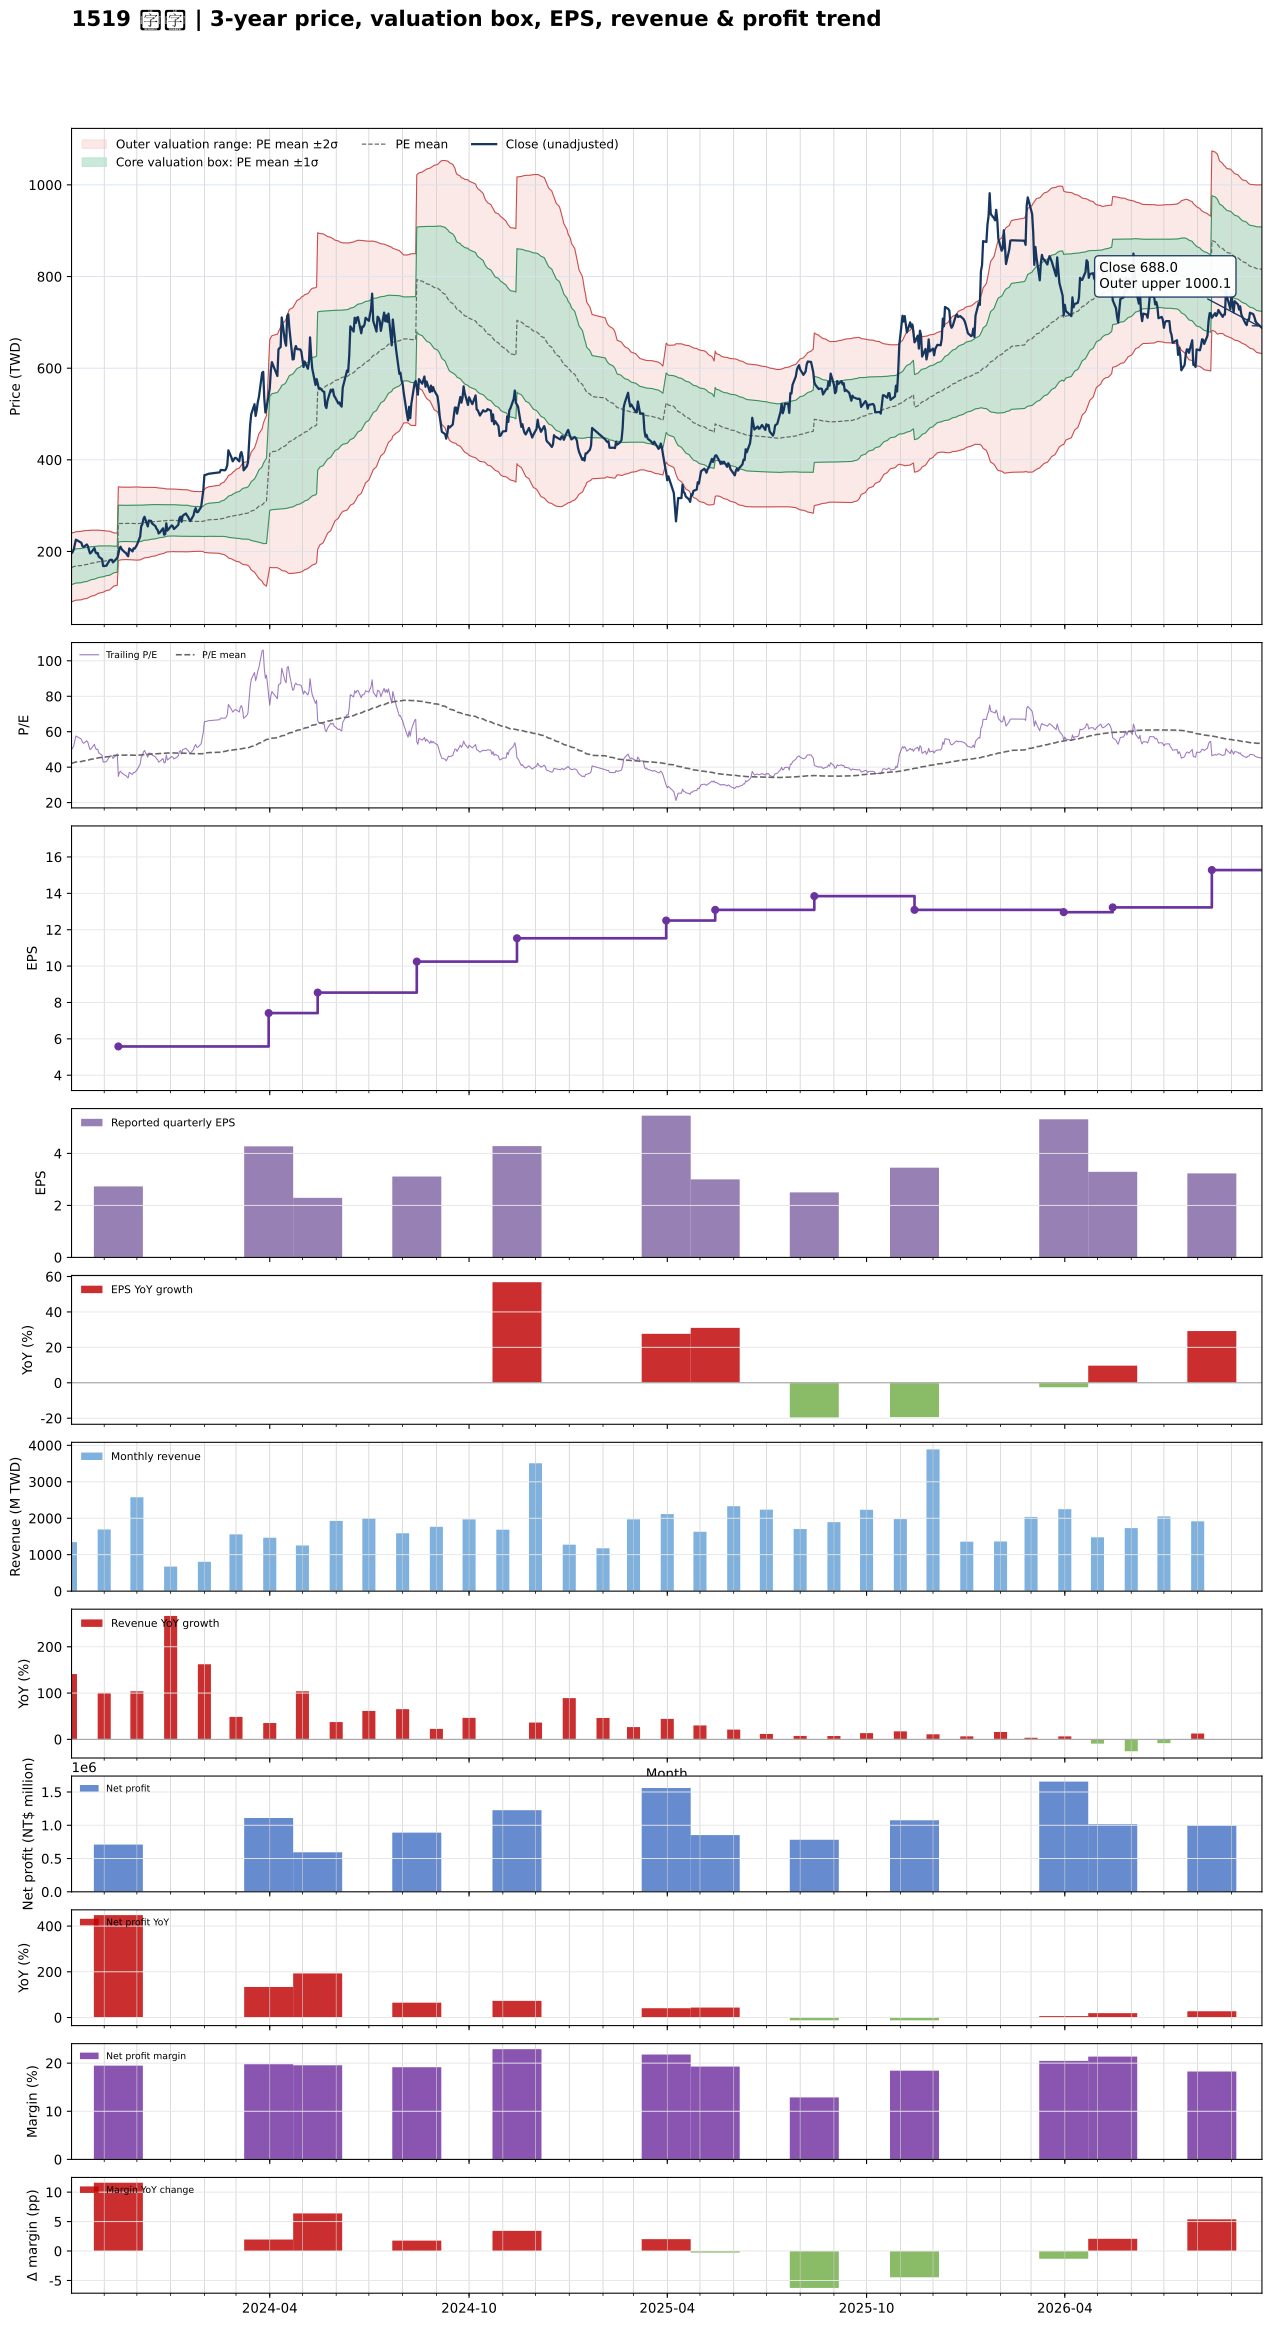

Data behind this chart, as committed beside it:
date, close, available_date, period_end, eps, ttm_eps, pe, pe_mean, pe_std, price_m2, price_m1, price_mean, price_p1, price_p2, forward_eps, forward_pe, forward_pe_mean, forward_pe_std, forward_price_m2, forward_price_m1, forward_price_mean, forward_price_p1, forward_price_p2
2023-10-02, 196.1, 2023-08-14, 2023-06-30, 2.08, 3.922, 50, 42.12, 9.603, 89.87, 127.5, 165.2, 202.9, 240.5, , , , , , , , , 
2023-10-03, 198.7, 2023-08-14, 2023-06-30, 2.08, 3.922, 50.67, 42.32, 9.538, 91.14, 128.5, 166, 203.4, 240.8, , , , , , , , , 
2023-10-04, 204, 2023-08-14, 2023-06-30, 2.08, 3.922, 52.01, 42.5, 9.513, 92.06, 129.4, 166.7, 204, 241.3, , , , , , , , , 
2023-10-05, 215.6, 2023-08-14, 2023-06-30, 2.08, 3.922, 54.98, 42.71, 9.505, 92.94, 130.2, 167.5, 204.8, 242.1, , , , , , , , , 
2023-10-06, 225.8, 2023-08-14, 2023-06-30, 2.08, 3.922, 57.57, 42.94, 9.523, 93.72, 131.1, 168.4, 205.8, 243.1, , , , , , , , , 
2023-10-11, 219, 2023-08-14, 2023-06-30, 2.08, 3.922, 55.84, 43.16, 9.523, 94.56, 131.9, 169.3, 206.6, 243.9, , , , , , , , , 
2023-10-12, 211.9, 2023-08-14, 2023-06-30, 2.08, 3.922, 54.02, 43.35, 9.502, 95.49, 132.8, 170, 207.3, 244.6, , , , , , , , , 
2023-10-13, 209.6, 2023-08-14, 2023-06-30, 2.08, 3.922, 53.45, 43.54, 9.476, 96.43, 133.6, 170.8, 207.9, 245.1, , , , , , , , , 
2023-10-16, 215.3, 2023-08-14, 2023-06-30, 2.08, 3.922, 54.89, 43.75, 9.453, 97.42, 134.5, 171.6, 208.6, 245.7, , , , , , , , , 
2023-10-17, 211.9, 2023-08-14, 2023-06-30, 2.08, 3.922, 54.02, 43.95, 9.41, 98.55, 135.5, 172.4, 209.3, 246.2, , , , , , , , , 
2023-10-18, 202.9, 2023-08-14, 2023-06-30, 2.08, 3.922, 51.72, 44.12, 9.358, 99.65, 136.3, 173, 209.7, 246.4, , , , , , , , , 
2023-10-19, 195.7, 2023-08-14, 2023-06-30, 2.08, 3.922, 49.9, 44.3, 9.271, 101, 137.4, 173.7, 210.1, 246.4, , , , , , , , , 
2023-10-20, 197.6, 2023-08-14, 2023-06-30, 2.08, 3.922, 50.38, 44.48, 9.176, 102.5, 138.4, 174.4, 210.4, 246.4, , , , , , , , , 
2023-10-23, 207.4, 2023-08-14, 2023-06-30, 2.08, 3.922, 52.87, 44.68, 9.094, 103.9, 139.6, 175.2, 210.9, 246.5, , , , , , , , , 
2023-10-24, 198.7, 2023-08-14, 2023-06-30, 2.08, 3.922, 50.67, 44.85, 9.002, 105.3, 140.6, 175.9, 211.2, 246.5, , , , , , , , , 
2023-10-25, 195.7, 2023-08-14, 2023-06-30, 2.08, 3.922, 49.9, 45, 8.939, 106.4, 141.4, 176.5, 211.5, 246.6, , , , , , , , , 
2023-10-26, 196.8, 2023-08-14, 2023-06-30, 2.08, 3.922, 50.19, 45.16, 8.848, 107.7, 142.4, 177.1, 211.8, 246.5, , , , , , , , , 
2023-10-27, 188.6, 2023-08-14, 2023-06-30, 2.08, 3.922, 48.08, 45.31, 8.755, 109, 143.4, 177.7, 212, 246.4, , , , , , , , , 
2023-10-30, 183.3, 2023-08-14, 2023-06-30, 2.08, 3.922, 46.74, 45.44, 8.654, 110.3, 144.3, 178.2, 212.1, 246.1, , , , , , , , , 
2023-10-31, 168.3, 2023-08-14, 2023-06-30, 2.08, 3.922, 42.91, 45.51, 8.593, 111.1, 144.8, 178.5, 212.2, 245.9, , , , , , , , , 
2023-11-01, 168.3, 2023-08-14, 2023-06-30, 2.08, 3.922, 42.91, 45.6, 8.507, 112.1, 145.5, 178.9, 212.2, 245.6, , , , , , , , , 
2023-11-02, 168.7, 2023-08-14, 2023-06-30, 2.08, 3.922, 43.01, 45.71, 8.401, 113.4, 146.3, 179.3, 212.2, 245.1, , , , , , , , , 
2023-11-03, 169, 2023-08-14, 2023-06-30, 2.08, 3.922, 43.1, 45.82, 8.275, 114.8, 147.2, 179.7, 212.1, 244.6, , , , , , , , , 
2023-11-06, 181.1, 2023-08-14, 2023-06-30, 2.08, 3.922, 46.17, 45.94, 8.171, 116.1, 148.1, 180.2, 212.2, 244.3, , , , , , , , , 
2023-11-07, 181.8, 2023-08-14, 2023-06-30, 2.08, 3.922, 46.36, 46.11, 7.963, 118.4, 149.6, 180.8, 212.1, 243.3, , , , , , , , , 
2023-11-08, 181.8, 2023-08-14, 2023-06-30, 2.08, 3.922, 46.36, 46.27, 7.77, 120.5, 151, 181.5, 211.9, 242.4, , , , , , , , , 
2023-11-09, 176.2, 2023-08-14, 2023-06-30, 2.08, 3.922, 44.92, 46.42, 7.556, 122.8, 152.4, 182.1, 211.7, 241.3, , , , , , , , , 
2023-11-10, 178.4, 2023-08-14, 2023-06-30, 2.08, 3.922, 45.5, 46.56, 7.388, 124.6, 153.6, 182.6, 211.6, 240.5, , , , , , , , , 
2023-11-13, 186, 2023-08-14, 2023-06-30, 2.08, 3.922, 47.41, 46.7, 7.241, 126.3, 154.7, 183.1, 211.5, 239.9, , , , , , , , , 
2023-11-14, 194.2, 2023-11-14, 2023-09-30, 2.73, 5.582, 34.79, 46.72, 7.196, 180.5, 220.6, 260.8, 301, 341.2, , , , , , , , , 
2023-11-15, 207, 2023-11-14, 2023-09-30, 2.73, 5.582, 37.08, 46.75, 7.156, 181.1, 221, 261, 300.9, 340.8, , , , , , , , , 
2023-11-16, 210.4, 2023-11-14, 2023-09-30, 2.73, 5.582, 37.69, 46.77, 7.116, 181.7, 221.4, 261.1, 300.8, 340.5, , , , , , , , , 
2023-11-17, 205.1, 2023-11-14, 2023-09-30, 2.73, 5.582, 36.74, 46.79, 7.093, 182, 221.6, 261.2, 300.8, 340.4, , , , , , , , , 
2023-11-20, 198, 2023-11-14, 2023-09-30, 2.73, 5.582, 35.46, 46.8, 7.066, 182.4, 221.8, 261.3, 300.7, 340.2, , , , , , , , , 
2023-11-21, 196.8, 2023-11-14, 2023-09-30, 2.73, 5.582, 35.26, 46.81, 7.062, 182.4, 221.9, 261.3, 300.7, 340.1, , , , , , , , , 
2023-11-22, 192.3, 2023-11-14, 2023-09-30, 2.73, 5.582, 34.45, 46.8, 7.07, 182.3, 221.8, 261.3, 300.7, 340.2, , , , , , , , , 
2023-11-23, 189.7, 2023-11-14, 2023-09-30, 2.73, 5.582, 33.98, 46.78, 7.098, 181.9, 221.5, 261.2, 300.8, 340.4, , , , , , , , , 
2023-11-24, 206.6, 2023-11-14, 2023-09-30, 2.73, 5.582, 37.01, 46.8, 7.082, 182.2, 221.7, 261.2, 300.8, 340.3, , , , , , , , , 
2023-11-27, 200.2, 2023-11-14, 2023-09-30, 2.73, 5.582, 35.87, 46.77, 7.119, 181.6, 221.3, 261.1, 300.8, 340.5, , , , , , , , , 
2023-11-28, 207, 2023-11-14, 2023-09-30, 2.73, 5.582, 37.08, 46.75, 7.136, 181.3, 221.2, 261, 300.8, 340.7, , , , , , , , , 
2023-11-29, 206.2, 2023-11-14, 2023-09-30, 2.73, 5.582, 36.94, 46.75, 7.147, 181.2, 221.1, 260.9, 300.8, 340.7, , , , , , , , , 
2023-11-30, 210.4, 2023-11-14, 2023-09-30, 2.73, 5.582, 37.69, 46.74, 7.155, 181, 221, 260.9, 300.9, 340.8, , , , , , , , , 
2023-12-01, 214.1, 2023-11-14, 2023-09-30, 2.73, 5.582, 38.36, 46.75, 7.147, 181.2, 221.1, 260.9, 300.8, 340.7, , , , , , , , , 
2023-12-04, 232.5, 2023-11-14, 2023-09-30, 2.73, 5.582, 41.66, 46.78, 7.118, 181.6, 221.4, 261.1, 300.8, 340.6, , , , , , , , , 
2023-12-05, 255.4, 2023-11-14, 2023-09-30, 2.73, 5.582, 45.76, 46.85, 7.057, 182.8, 222.1, 261.5, 300.9, 340.3, , , , , , , , , 
2023-12-06, 259.2, 2023-11-14, 2023-09-30, 2.73, 5.582, 46.43, 46.94, 6.991, 184, 223, 262, 301, 340.1, , , , , , , , , 
2023-12-07, 270.8, 2023-11-14, 2023-09-30, 2.73, 5.582, 48.52, 47.04, 6.922, 185.3, 223.9, 262.6, 301.2, 339.9, , , , , , , , , 
2023-12-08, 275.7, 2023-11-14, 2023-09-30, 2.73, 5.582, 49.39, 47.13, 6.885, 186.2, 224.6, 263.1, 301.5, 339.9, , , , , , , , , 
2023-12-11, 254.7, 2023-11-14, 2023-09-30, 2.73, 5.582, 45.63, 47.16, 6.864, 186.6, 225, 263.3, 301.6, 339.9, , , , , , , , , 
2023-12-12, 267.5, 2023-11-14, 2023-09-30, 2.73, 5.582, 47.91, 47.23, 6.832, 187.4, 225.5, 263.6, 301.8, 339.9, , , , , , , , , 
2023-12-13, 267.1, 2023-11-14, 2023-09-30, 2.73, 5.582, 47.85, 47.29, 6.802, 188.1, 226, 264, 302, 339.9, , , , , , , , , 
2023-12-14, 266.7, 2023-11-14, 2023-09-30, 2.73, 5.582, 47.78, 47.35, 6.773, 188.7, 226.5, 264.3, 302.1, 340, , , , , , , , , 
2023-12-15, 261.1, 2023-11-14, 2023-09-30, 2.73, 5.582, 46.77, 47.41, 6.743, 189.4, 227, 264.6, 302.3, 339.9, , , , , , , , , 
2023-12-18, 255.4, 2023-11-14, 2023-09-30, 2.73, 5.582, 45.76, 47.47, 6.691, 190.3, 227.6, 265, 302.3, 339.7, , , , , , , , , 
2023-12-19, 249.8, 2023-11-14, 2023-09-30, 2.73, 5.582, 44.75, 47.53, 6.631, 191.3, 228.3, 265.3, 302.3, 339.4, , , , , , , , , 
2023-12-20, 247.2, 2023-11-14, 2023-09-30, 2.73, 5.582, 44.28, 47.58, 6.581, 192.2, 228.9, 265.6, 302.4, 339.1, , , , , , , , , 
2023-12-21, 239.3, 2023-11-14, 2023-09-30, 2.73, 5.582, 42.87, 47.64, 6.517, 193.1, 229.5, 265.9, 302.3, 338.7, , , , , , , , , 
2023-12-22, 241.2, 2023-11-14, 2023-09-30, 2.73, 5.582, 43.2, 47.69, 6.456, 194.1, 230.2, 266.2, 302.2, 338.3, , , , , , , , , 
2023-12-25, 250.6, 2023-11-14, 2023-09-30, 2.73, 5.582, 44.89, 47.75, 6.386, 195.3, 230.9, 266.6, 302.2, 337.9, , , , , , , , , 
2023-12-26, 236.7, 2023-11-14, 2023-09-30, 2.73, 5.582, 42.4, 47.8, 6.317, 196.3, 231.6, 266.9, 302.1, 337.4, , , , , , , , , 
... 666 more rows
